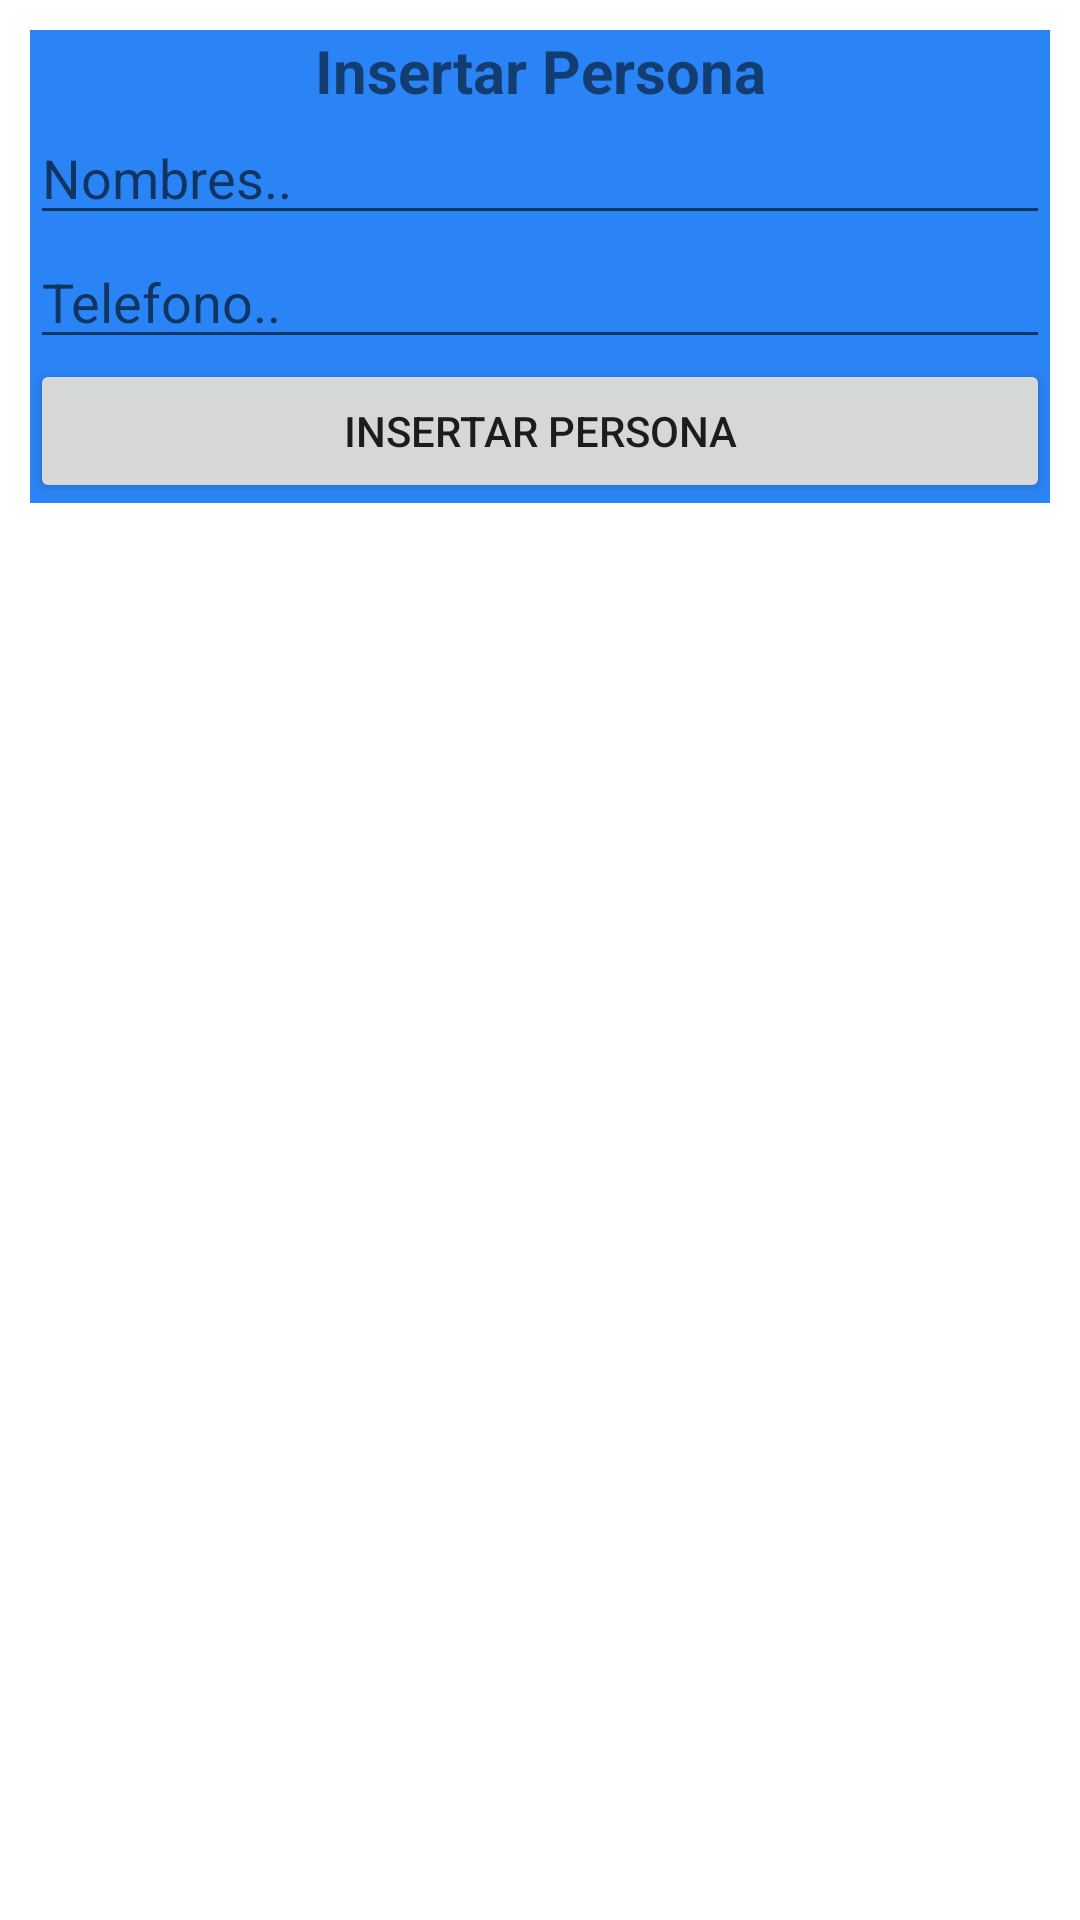

Here is an Android app screen rendered from its layout file. Give the layout XML and the strings, colors and styles it references.
<!-- AndroidManifest.xml: application theme Theme.MovilFinalApp -->
<!-- res/layout/insertar.xml -->
<?xml version="1.0" encoding="utf-8"?>
<LinearLayout xmlns:android="http://schemas.android.com/apk/res/android"
    android:orientation="vertical"
    android:layout_width="match_parent"
    android:layout_height="match_parent">

    <LinearLayout
        android:id="@+id/linearLayout"
        android:layout_width="match_parent"
        android:layout_height="wrap_content"
        android:background="#2B84F5"
        android:layout_margin="10dp"
        android:orientation="vertical">

        <TextView
            android:layout_width="match_parent"
            android:layout_height="wrap_content"
            android:text="Insertar Persona"
            android:textSize="20sp"
            android:gravity="center"
            android:textStyle="bold"/>

        <EditText
            android:id="@+id/inputNombre"
            android:hint="Nombres.."
            android:paddingTop="10dp"
            android:textColor="@color/white"
            android:layout_width="match_parent"
            android:layout_height="wrap_content"/>
        <EditText
            android:id="@+id/inputTelefono"
            android:hint="Telefono.."
            android:paddingTop="10dp"
            android:textColor="@color/white"
            android:layout_width="match_parent"
            android:layout_height="wrap_content"/>

        <Button
            android:id="@+id/btnInsertar"
            android:paddingTop="10dp"
            android:text="INSERTAR PERSONA"
            android:layout_width="match_parent"
            android:layout_height="wrap_content"
            />

    </LinearLayout>


</LinearLayout>
<!-- resources referenced by this layout -->
<resources>
  <style name="Theme.MovilFinalApp" parent="Theme.MaterialComponents.DayNight.DarkActionBar">
          
          <item name="colorPrimary">@color/purple_500</item>
          <item name="colorPrimaryVariant">@color/purple_700</item>
          <item name="colorOnPrimary">@color/white</item>
          
          <item name="colorSecondary">@color/teal_200</item>
          <item name="colorSecondaryVariant">@color/teal_700</item>
          <item name="colorOnSecondary">@color/black</item>
          
          <item name="android:statusBarColor" tools:targetApi="l">?attr/colorPrimaryVariant</item>
          
      </style>
  <!-- not gathered from this repository: default colours our renderer supplied (Android Studio template values) -->
  <color name="purple_500">#FF6200EE</color>
  <color name="purple_700">#FF3700B3</color>
  <color name="teal_200">#FF03DAC5</color>
  <color name="teal_700">#FF018786</color>
  <color name="black">#FF000000</color>
  <color name="white">#FFFFFFFF</color>
</resources>
